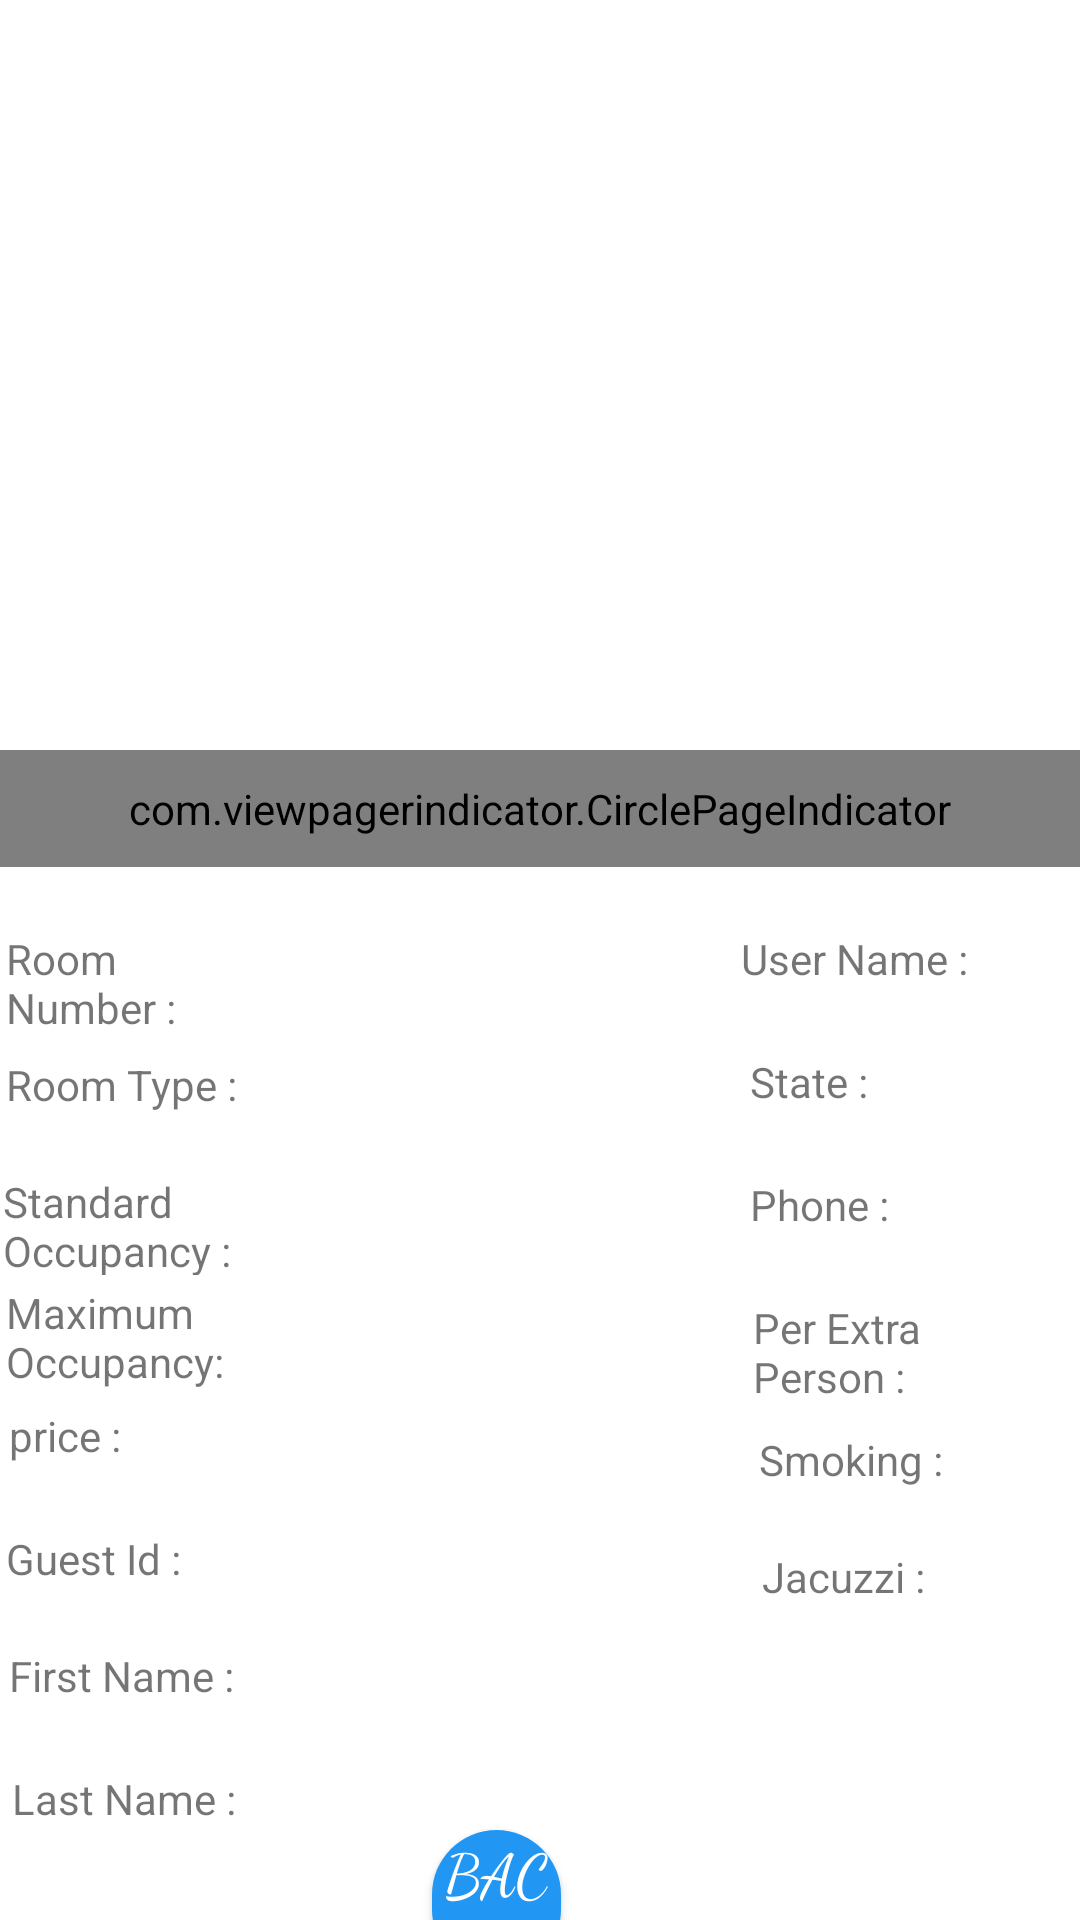

The Android layout XML behind this screen, and the referenced resources:
<!-- AndroidManifest.xml: application theme Theme.PalestineHotel -->
<!-- res/layout/activity_admin_detail_specific_room.xml -->
<?xml version="1.0" encoding="utf-8"?>
<LinearLayout xmlns:android="http://schemas.android.com/apk/res/android"
    xmlns:tools="http://schemas.android.com/tools"
    android:layout_width="match_parent"
    android:layout_height="match_parent"
    xmlns:app="http://schemas.android.com/apk/res-auto"
    android:orientation="vertical"
    tools:context=".AdminDetailSpecificRoom">



    <RelativeLayout
        android:layout_width="match_parent"
        android:layout_height="306dp">

        <androidx.viewpager.widget.ViewPager
            android:id="@+id/pager"
            android:layout_width="match_parent"
            android:layout_height="259dp"
            android:layout_alignParentTop="true"
            android:layout_marginLeft="5dp"
            android:layout_marginTop="5dp"
            android:layout_marginRight="5dp"
            android:layout_marginBottom="5dp" />

        <com.viewpagerindicator.CirclePageIndicator
            android:id="@+id/indicator"
            android:layout_width="fill_parent"
            android:layout_height="wrap_content"
            android:layout_alignParentBottom="true"
            android:layout_marginBottom="17dp"
            android:gravity="bottom"
            android:padding="10dip"
            app:centered="true"
            app:fillColor="#df0623"
            app:pageColor="#fff"
            app:snap="false" />
    </RelativeLayout>



    <RelativeLayout
        android:layout_width="match_parent"
        android:layout_height="482dp">


        <TextView
            android:id="@+id/Phone"
            android:layout_width="wrap_content"
            android:layout_height="40dp"
            android:layout_alignParentStart="true"
            android:layout_alignParentTop="true"
            android:layout_alignParentEnd="true"
            android:layout_alignParentBottom="true"
            android:layout_marginStart="250dp"
            android:layout_marginTop="86dp"
            android:layout_marginEnd="-4dp"
            android:layout_marginBottom="356dp"
            android:text="Phone :" />

        <TextView
            android:id="@+id/State"
            android:layout_width="wrap_content"
            android:layout_height="40dp"
            android:layout_alignParentStart="true"
            android:layout_alignParentTop="true"
            android:layout_alignParentEnd="true"
            android:layout_alignParentBottom="true"
            android:layout_marginStart="250dp"
            android:layout_marginTop="45dp"
            android:layout_marginEnd="-4dp"
            android:layout_marginBottom="397dp"
            android:text="State :" />

        <TextView
            android:id="@+id/User_Name"
            android:layout_width="wrap_content"
            android:layout_height="40dp"
            android:layout_alignParentStart="true"
            android:layout_alignParentTop="true"
            android:layout_alignParentEnd="true"
            android:layout_alignParentBottom="true"
            android:layout_marginStart="247dp"
            android:layout_marginTop="4dp"
            android:layout_marginEnd="-1dp"
            android:layout_marginBottom="438dp"
            android:text="User Name :" />

        <TextView
            android:id="@+id/Last_Name"
            android:layout_width="130dp"
            android:layout_height="39dp"
            android:layout_alignParentStart="true"
            android:layout_alignParentTop="true"
            android:layout_alignParentEnd="true"
            android:layout_alignParentBottom="true"
            android:layout_marginStart="4dp"
            android:layout_marginTop="284dp"
            android:layout_marginEnd="276dp"
            android:layout_marginBottom="159dp"
            android:text="Last Name : " />

        <TextView
            android:id="@+id/FirstName"
            android:layout_width="132dp"
            android:layout_height="38dp"
            android:layout_alignParentStart="true"
            android:layout_alignParentTop="true"
            android:layout_alignParentEnd="true"
            android:layout_alignParentBottom="true"
            android:layout_marginStart="3dp"
            android:layout_marginTop="243dp"
            android:layout_marginEnd="274dp"
            android:layout_marginBottom="201dp"
            android:text="First Name :" />

        <TextView
            android:id="@+id/Room_Number"
            android:layout_width="128dp"
            android:layout_height="39dp"
            android:layout_alignParentStart="true"
            android:layout_alignParentTop="true"
            android:layout_alignParentEnd="true"
            android:layout_alignParentBottom="true"
            android:layout_marginStart="2dp"
            android:layout_marginTop="4dp"
            android:layout_marginEnd="281dp"
            android:layout_marginBottom="439dp"
            android:text="Room Number :" />

        <TextView
            android:id="@+id/Room_Type"
            android:layout_width="129dp"
            android:layout_height="38dp"
            android:layout_alignParentStart="true"
            android:layout_alignParentTop="true"
            android:layout_alignParentEnd="true"
            android:layout_alignParentBottom="true"
            android:layout_marginStart="2dp"
            android:layout_marginTop="46dp"
            android:layout_marginEnd="279dp"
            android:layout_marginBottom="398dp"
            android:text="Room Type :" />

        <TextView
            android:id="@+id/standard_occupancy"
            android:layout_width="136dp"
            android:layout_height="34dp"
            android:layout_alignParentStart="true"
            android:layout_alignParentTop="true"
            android:layout_alignParentEnd="true"
            android:layout_alignParentBottom="true"
            android:layout_marginStart="1dp"
            android:layout_marginTop="85dp"
            android:layout_marginEnd="274dp"
            android:layout_marginBottom="363dp"
            android:text="Standard Occupancy :" />

        <TextView
            android:id="@+id/maximum_occupancy"
            android:layout_width="148dp"
            android:layout_height="39dp"
            android:layout_alignParentStart="true"
            android:layout_alignParentTop="true"
            android:layout_alignParentEnd="true"
            android:layout_alignParentBottom="true"
            android:layout_marginStart="2dp"
            android:layout_marginTop="122dp"
            android:layout_marginEnd="261dp"
            android:layout_marginBottom="321dp"
            android:text="Maximum Occupancy:" />

        <TextView
            android:id="@+id/per_extra_person"
            android:layout_width="135dp"
            android:layout_height="43dp"
            android:layout_alignParentStart="true"
            android:layout_alignParentTop="true"
            android:layout_alignParentEnd="true"
            android:layout_alignParentBottom="true"
            android:layout_marginStart="251dp"
            android:layout_marginTop="127dp"
            android:layout_marginEnd="24dp"
            android:layout_marginBottom="312dp"
            android:text="Per Extra Person :" />

        <TextView
            android:id="@+id/Price"
            android:layout_width="133dp"
            android:layout_height="39dp"
            android:layout_alignParentStart="true"
            android:layout_alignParentTop="true"
            android:layout_alignParentEnd="true"
            android:layout_alignParentBottom="true"
            android:layout_marginStart="3dp"
            android:layout_marginTop="163dp"
            android:layout_marginEnd="274dp"
            android:layout_marginBottom="280dp"
            android:text="price :" />

        <TextView
            android:id="@+id/Guest_Id"
            android:layout_width="137dp"
            android:layout_height="37dp"
            android:layout_alignParentStart="true"
            android:layout_alignParentTop="true"
            android:layout_alignParentEnd="true"
            android:layout_alignParentBottom="true"
            android:layout_marginStart="2dp"
            android:layout_marginTop="204dp"
            android:layout_marginEnd="271dp"
            android:layout_marginBottom="241dp"
            android:text="Guest Id :" />

        <TextView
            android:id="@+id/smoking"
            android:layout_width="wrap_content"
            android:layout_height="37dp"
            android:layout_alignParentStart="true"
            android:layout_alignParentTop="true"
            android:layout_alignParentEnd="true"
            android:layout_alignParentBottom="true"
            android:layout_marginStart="253dp"
            android:layout_marginTop="171dp"
            android:layout_marginEnd="19dp"
            android:layout_marginBottom="274dp"
            android:text="Smoking :" />

        <TextView
            android:id="@+id/Jacuzzi"
            android:layout_width="137dp"
            android:layout_height="39dp"
            android:layout_alignParentStart="true"
            android:layout_alignParentTop="true"
            android:layout_alignParentEnd="true"
            android:layout_alignParentBottom="true"
            android:layout_marginStart="254dp"
            android:layout_marginTop="210dp"
            android:layout_marginEnd="18dp"
            android:layout_marginBottom="233dp"
            android:text="Jacuzzi :" />

        <Button
            android:id="@+id/Back"
            android:layout_alignParentStart="true"
            android:layout_alignParentTop="true"
            android:layout_alignParentEnd="true"
            android:layout_alignParentBottom="true"
            android:layout_marginStart="144dp"
            android:layout_marginTop="304dp"
            android:layout_marginEnd="173dp"
            android:layout_marginBottom="130dp"
            android:onClick="btn_Click_BACK"
            android:text="BACK"
            style="@style/buttons"
            android:background="@drawable/custom"
            />


    </RelativeLayout>

</LinearLayout>
<!-- resources referenced by this layout -->
<resources>
  <!-- drawable custom (drawable) -->
  <?xml version="1.0" encoding="utf-8"?>
  <shape xmlns:android="http://schemas.android.com/apk/res/android" android:shape="rectangle">
           <solid android:color="#2AF598"/>
           <corners android:radius="50dp"/>
  </shape>
  <style name="buttons">
          <item name="android:textColor">#FFFFFF</item>
          <item name="android:textSize">20sp</item>
          <item name="android:layout_height">wrap_content</item>
          <item name="android:layout_width">wrap_content</item>
          <item name="android:fontFamily">cursive</item>
          <item name="android:backgroundTint">#2196F3</item>
  
      </style>
  <style name="Theme.PalestineHotel" parent="Theme.MaterialComponents.DayNight.DarkActionBar">
          
          <item name="colorPrimary">@color/purple_500</item>
          <item name="colorPrimaryVariant">@color/purple_700</item>
          <item name="colorOnPrimary">@color/white</item>
          
          <item name="colorSecondary">@color/teal_200</item>
          <item name="colorSecondaryVariant">@color/teal_700</item>
          <item name="colorOnSecondary">@color/black</item>
          
          <item name="android:statusBarColor" tools:targetApi="l">?attr/colorPrimaryVariant</item>
          
      </style>
  <!-- not gathered from this repository: default colours our renderer supplied (Android Studio template values) -->
  <color name="purple_500">#FF6200EE</color>
  <color name="purple_700">#FF3700B3</color>
  <color name="teal_200">#FF03DAC5</color>
  <color name="teal_700">#FF018786</color>
  <color name="black">#FF000000</color>
  <color name="white">#FFFFFFFF</color>
</resources>
